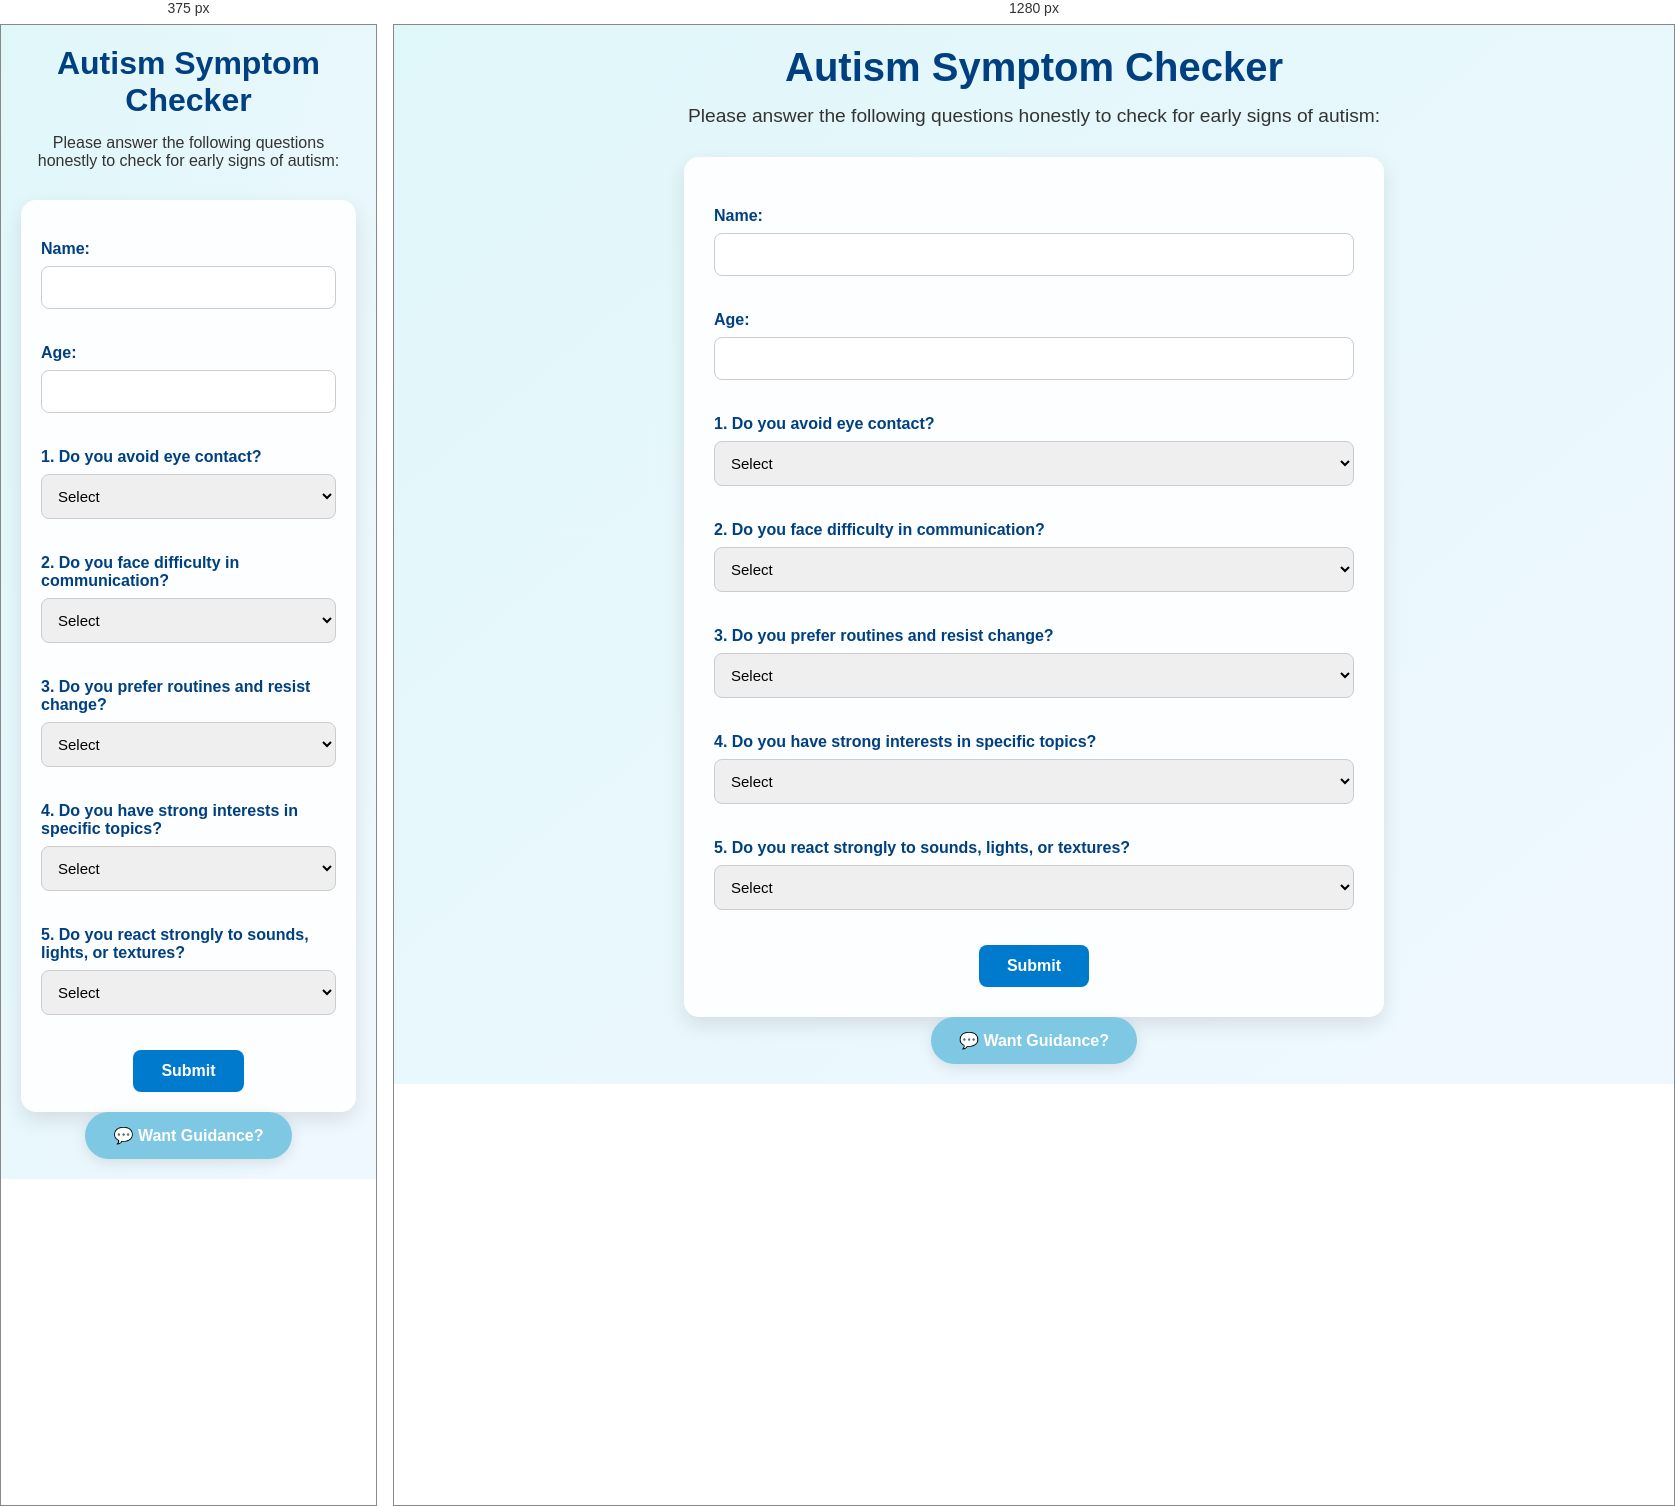
Rendered at 375 px and 1280 px, left to right.

<!-- file: quiz.html -->
<!DOCTYPE html>
<html lang="en">
<head>
  <meta charset="UTF-8" />
  <title>Autism Symptom Checker</title>
  <meta name="viewport" content="width=device-width, initial-scale=1.0" />
  <link href="https://fonts.googleapis.com/css2?family=Quicksand:wght@500;700&display=swap" rel="stylesheet">
  <link rel="stylesheet" href="css/style.css" />
  <style>
    * {
      margin: 0;
      padding: 0;
      box-sizing: border-box;
    }

    body {
      background: linear-gradient(to bottom right, #e0f7fa, #f0f8ff);
      font-family: 'Quicksand', sans-serif;
      padding: 20px;
    }

    .back-btn {
      display: inline-block;
      margin-bottom: 30px;
      background-color: #007acc;
      color: white;
      padding: 10px 20px;
      text-decoration: none;
      border-radius: 8px;
      font-weight: bold;
      transition: background-color 0.3s ease;
    }

    .back-btn:hover {
      background-color: #005f99;
    }

    h1 {
      color: #004080;
      font-size: 2.5rem;
      text-align: center;
      margin-bottom: 15px;
    }

    p {
      font-size: 1.2rem;
      color: #333;
      text-align: center;
      margin-bottom: 30px;
    }

    form {
      background: rgba(255, 255, 255, 0.9);
      padding: 30px;
      border-radius: 15px;
      max-width: 700px;
      margin: 0 auto;
      box-shadow: 0 8px 20px rgba(0, 0, 0, 0.1);
    }

    label {
      display: block;
      font-weight: bold;
      text-align: left;
      margin: 20px 0 8px;
      color: #004080;
    }

    input[type="text"], input[type="number"], select {
      width: 100%;
      padding: 12px;
      font-size: 15px;
      border-radius: 8px;
      border: 1px solid #ccc;
      transition: border-color 0.3s ease;
    }

    input:focus, select:focus {
      border-color: #007acc;
      outline: none;
    }

    button {
      background-color: #007acc;
      color: white;
      padding: 12px 28px;
      font-size: 16px;
      font-weight: bold;
      border: none;
      border-radius: 8px;
      cursor: pointer;
      margin-top: 20px;
      transition: background 0.3s ease;
    }

    button:hover {
      background-color: #005f99;
    }

    @media screen and (max-width: 768px) {
      form {
        padding: 20px;
      }

      h1 {
        font-size: 2rem;
      }

      p {
        font-size: 1rem;
      }
    }.guidance-btn {
  display: inline-block;
  background: #7ec8e3;
  color: #fff;
  padding: 14px 28px;
  font-size: 16px;
  font-weight: bold;
  border-radius: 30px;
  text-decoration: none;
  cursor: pointer;
  box-shadow: 0 4px 14px rgba(0, 0, 0, 0.1);
  transition: all 0.3s ease;
  animation: glow 2s infinite alternate;
}

.guidance-btn:hover {
  background: #00aaff;
  transform: scale(1.05);
}

@keyframes glow {
  from {
    box-shadow: 0 0 8px #a8dff1, 0 0 12px #c3f0ff;
  }
  to {
    box-shadow: 0 0 14px #00aaff, 0 0 18px #00ccff;
  }
}

  </style>
</head>
<body>
  <h1>Autism Symptom Checker</h1>
  <p>Please answer the following questions honestly to check for early signs of autism:</p>

  <form id="quizForm">
    <label for="name">Name:</label>
    <input type="text" id="name" required />

    <label for="age">Age:</label>
    <input type="number" id="age" required />

    <label>1. Do you avoid eye contact?</label>
    <select required>
      <option value="">Select</option>
      <option value="yes">Yes</option>
      <option value="no">No</option>
    </select>

    <label>2. Do you face difficulty in communication?</label>
    <select required>
      <option value="">Select</option>
      <option value="yes">Yes</option>
      <option value="no">No</option>
    </select>

    <label>3. Do you prefer routines and resist change?</label>
    <select required>
      <option value="">Select</option>
      <option value="yes">Yes</option>
      <option value="no">No</option>
    </select>

    <label>4. Do you have strong interests in specific topics?</label>
    <select required>
      <option value="">Select</option>
      <option value="yes">Yes</option>
      <option value="no">No</option>
    </select>

    <label>5. Do you react strongly to sounds, lights, or textures?</label>
    <select required>
      <option value="">Select</option>
      <option value="yes">Yes</option>
      <option value="no">No</option>
    </select>

    <button type="submit">Submit</button>
  </form>
  <script>
    document.getElementById('quizForm').addEventListener('submit', function (e) {
      e.preventDefault();

      const name = document.getElementById('name').value.trim();
      const age = parseInt(document.getElementById('age').value);
      const answers = Array.from(document.querySelectorAll('select')).map(sel => sel.value);

      if (!name || !age || answers.includes('')) {
        alert("Please fill all fields.");
        return;
      }

      const score = answers.filter(ans => ans === 'yes').length;
      let autismType = "No significant signs";
      if (score >= 4) autismType = "Severe Autism";
      else if (score === 3) autismType = "Moderate Autism";
      else if (score === 2) autismType = "Mild Autism";

      const result = { name, age, score, autismType };

      fetch('/api/results', {
        method: 'POST',
        headers: { 'Content-Type': 'application/json' },
        body: JSON.stringify(result)
      })
        .then(res => {
          if (!res.ok) throw new Error('Network error');
          return res.json();
        })
        .then(data => {
          console.log("✅ Data saved:", data);
          localStorage.setItem("autismResult", JSON.stringify(result));
          window.location.href = "result.html";
        })
        .catch(err => {
          console.error("❌ Submit failed:", err);
          alert("Something went wrong. Please try again.");
        });
    });
  </script>
    <!--a href="index.html" class="back-btn">← Go Back to Home</a-->
<a href="guidance.html" class="guidance-btn">💬 Want Guidance?</a>

</body>
</html>